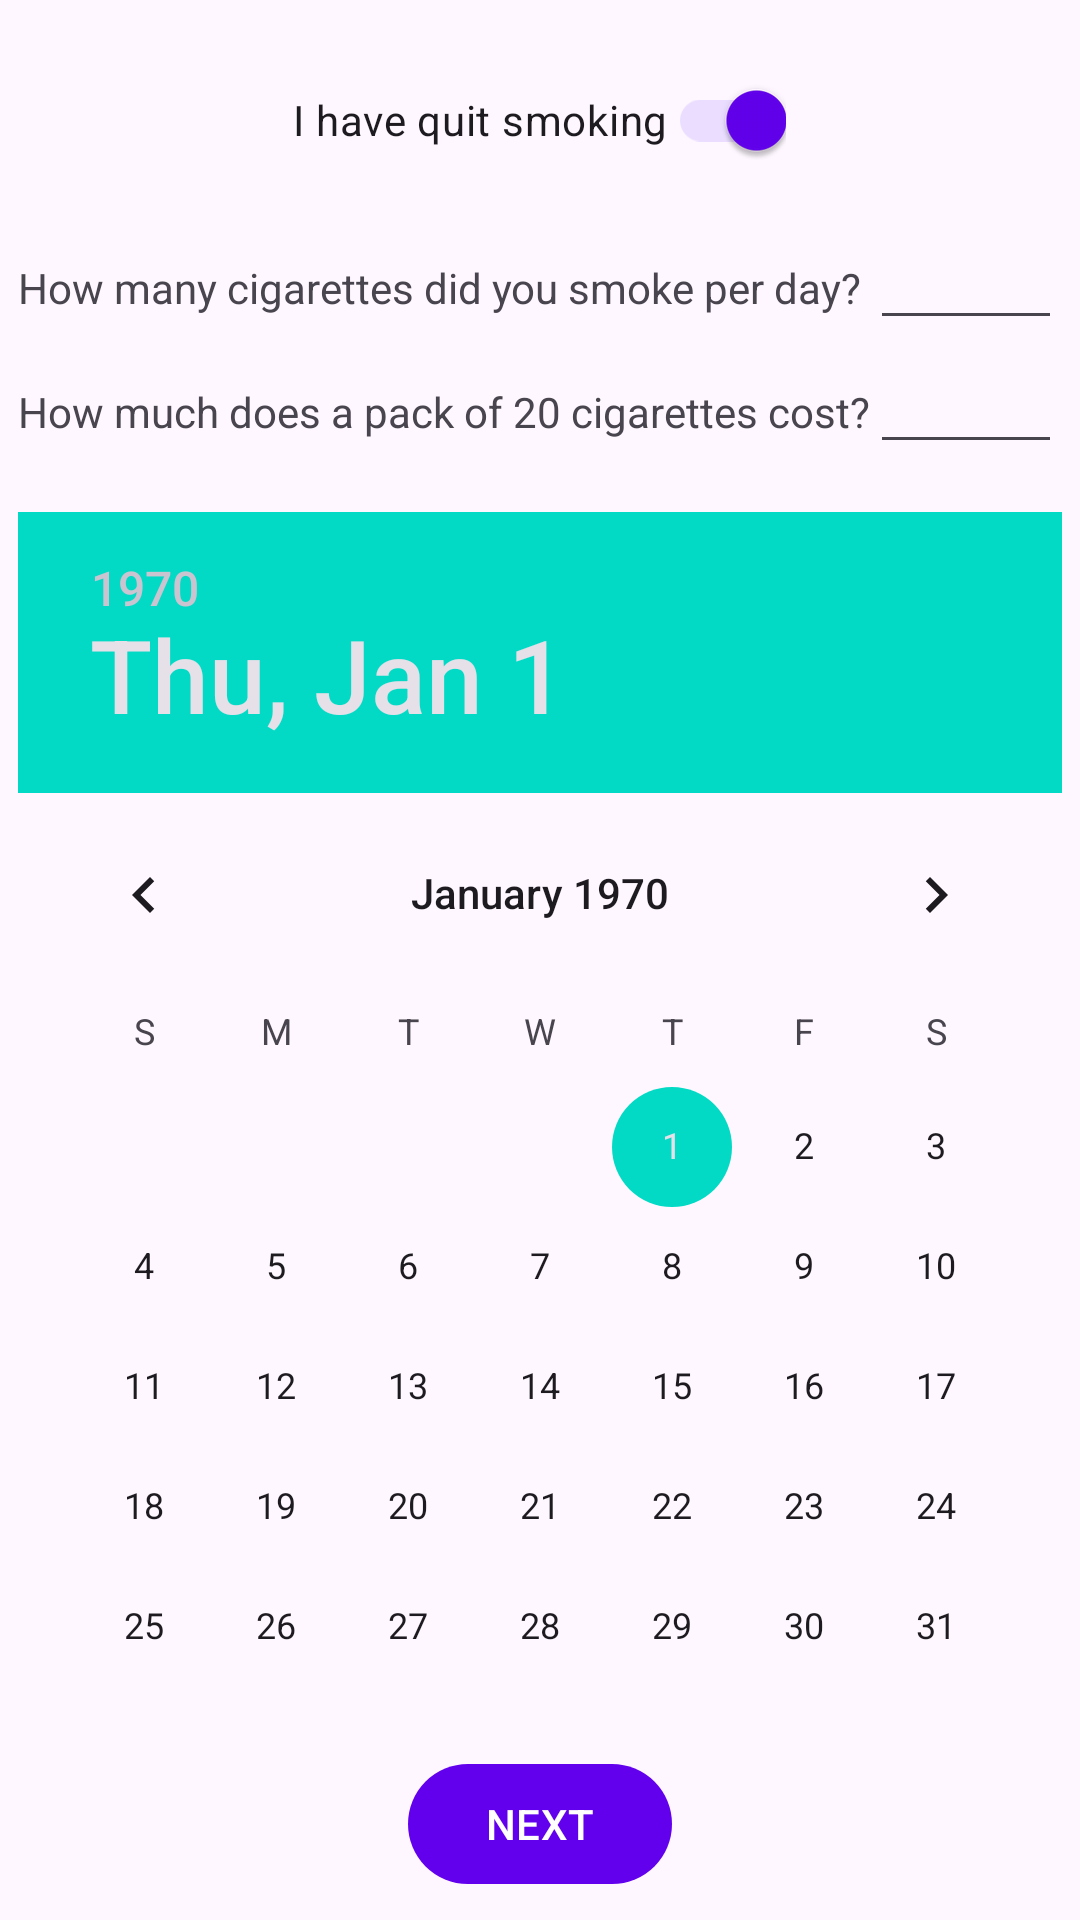

Reconstruct the res/layout file that produces this screen, plus the resources it refers to.
<!-- AndroidManifest.xml: application theme Theme.MyApplication -->
<!-- res/layout/activity_first_launch.xml -->
<?xml version="1.0" encoding="utf-8"?>
<RelativeLayout xmlns:android="http://schemas.android.com/apk/res/android"
    xmlns:tools="http://schemas.android.com/tools"
    android:layout_width="match_parent"
    android:layout_height="match_parent"
    tools:context=".FirstLaunchActivity">

    <com.google.android.material.switchmaterial.SwitchMaterial
        android:id="@+id/switch_stopped"
        android:layout_width="wrap_content"
        android:layout_height="wrap_content"
        android:layout_centerHorizontal="true"
        android:layout_marginTop="16dp"
        android:layout_marginBottom="8dp"
        android:checked="true"
        android:text="@string/already_quit_smoking" />

    <GridLayout
        android:id="@+id/grid_layout"
        android:layout_width="wrap_content"
        android:layout_height="wrap_content"
        android:layout_below="@id/switch_stopped"
        android:layout_centerHorizontal="true"
        android:columnCount="2"
        android:rowCount="2">

        <TextView
            android:id="@+id/tv_quantity"
            android:layout_width="wrap_content"
            android:layout_height="wrap_content"
            android:text="@string/first_launch_quantity2" />

        <EditText
            android:id="@+id/etQuantity"
            android:layout_width="64dp"
            android:layout_height="wrap_content"
            android:inputType="number"
            android:maxLength="3" />

        <TextView
            android:layout_width="wrap_content"
            android:layout_height="wrap_content"
            android:text="@string/first_launch_price" />

        <EditText
            android:id="@+id/etPrice"
            android:layout_width="64dp"
            android:layout_height="wrap_content"
            android:inputType="numberDecimal"
            android:maxLength="4" />

    </GridLayout>

    <DatePicker
        android:id="@+id/date_pick"
        android:layout_width="wrap_content"
        android:layout_height="wrap_content"
        android:layout_below="@id/grid_layout"
        android:layout_centerHorizontal="true"
        android:layout_marginTop="16dp" />

    <com.google.android.material.button.MaterialButton
        android:id="@+id/ok_button"
        android:layout_width="wrap_content"
        android:layout_height="wrap_content"
        android:layout_alignParentBottom="true"
        android:layout_centerHorizontal="true"
        android:layout_marginVertical="8dp"
        android:text="@string/next" />

</RelativeLayout>
<!-- resources referenced by this layout -->
<resources>
  <string name="already_quit_smoking">I have quit smoking</string>
  <string name="first_launch_price">How much does a pack of 20 cigarettes cost?</string>
  <string name="first_launch_quantity2">How many cigarettes did you smoke per day?</string>
  <string name="next">NEXT</string>
  <style name="Theme.MyApplication" parent="Theme.Material3.Light">
          
          <item name="colorPrimary">@color/purple_500</item>
          <item name="colorPrimaryVariant">@color/purple_700</item>
          <item name="colorOnPrimary">@color/white</item>
          
          <item name="colorSecondary">@color/teal_200</item>
          <item name="colorSecondaryVariant">@color/teal_700</item>
          <item name="colorOnSecondary">@color/black</item>
          
          <item name="android:statusBarColor">?attr/colorPrimaryVariant</item>
          
      </style>
  <color name="purple_500">#FF6200EE</color>
  <color name="purple_700">#FF3700B3</color>
  <color name="white">#FFFFFFFF</color>
  <color name="teal_200">#FF03DAC5</color>
  <color name="teal_700">#FF018786</color>
  <color name="black">#FF000000</color>
</resources>
